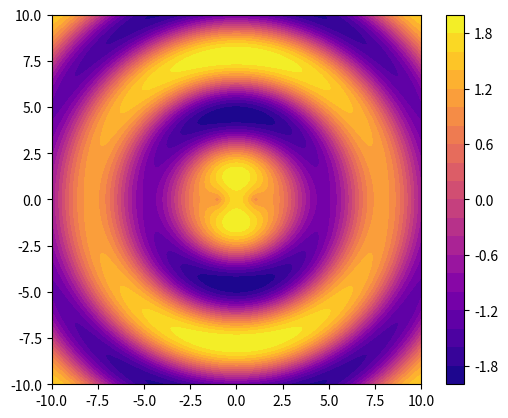

The script that saved this image:
import numpy as np
import matplotlib.pyplot as plt
import matplotlib.animation as animation

# Parameters
wave_speed = 3  # Arbitrary units for visualization
num_waves = 20
distance_between_sources = 2  # Binary system separation

# Wave simulation function
def wavefront(x, y, t, source):
    return np.sin(np.sqrt((x - source[0])**2 + (y - source[1])**2) - wave_speed * t)

# Grid setup
x = np.linspace(-10, 10, 400)
y = np.linspace(-10, 10, 400)
X, Y = np.meshgrid(x, y)

# Source positions (binary system)
source1 = (-distance_between_sources / 2, 0)
source2 = (distance_between_sources / 2, 0)

# Animation function
def animate(t):
    Z = wavefront(X, Y, t, source1) + wavefront(X, Y, t, source2)
    cont.set_array(Z)
    return cont,

# Plot setup
fig, ax = plt.subplots()
Z = wavefront(X, Y, 0, source1) + wavefront(X, Y, 0, source2)
cont = plt.contourf(X, Y, Z, cmap='plasma', levels=num_waves)
ax.set_aspect('equal')
plt.colorbar(cont)


# Animation function
def animate(t):
    ax.clear()
    Z = wavefront(X, Y, t, source1) + wavefront(X, Y, t, source2)
    cont = ax.contourf(X, Y, Z, cmap='plasma', levels=num_waves)
    ax.set_title(f"Time: {t}")
    return cont.collections

# Create and run the animation
ani = animation.FuncAnimation(fig, animate, frames=100, interval=50)

plt.show()
